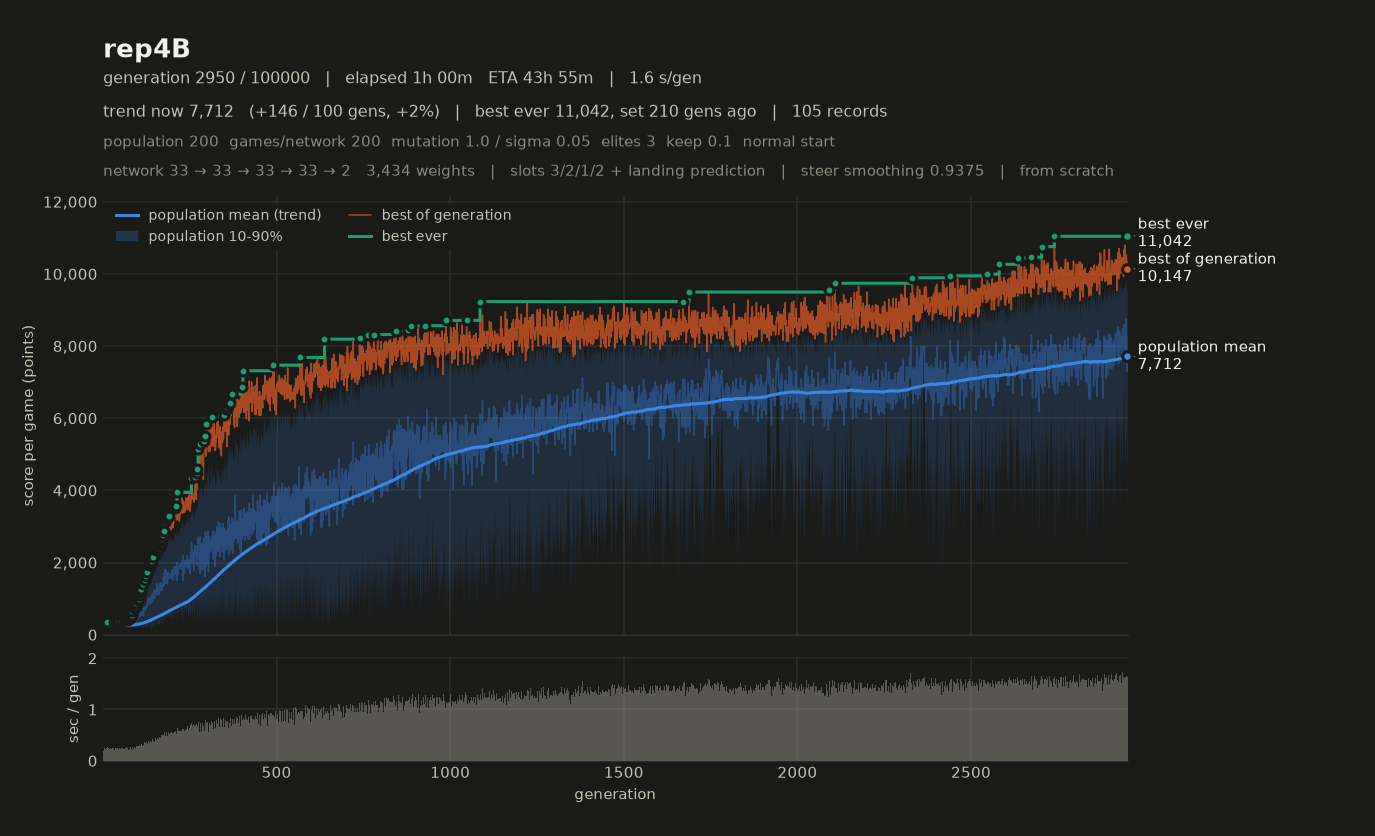

Values plotted in this chart, from the file beside it:
# name=rep4B generations=100000 populati…, 2, 1, 2, 0, 1) monsterFraction=0.0 monsterMult=1.0 f…
gen, elapsed_s, mean, median, p10, p90, best, chosen
1, 0.60, 194.9, 187.2, 177.7, 229.4, 265.3, 265.3
2, 0.79, 236.7, 233.9, 199.2, 278, 306, 306
3, 1.03, 249.1, 251.3, 208.6, 283.6, 314.2, 314.2
4, 1.28, 243.9, 248.3, 206.5, 275.7, 301.5, 301.5
5, 1.50, 255.1, 258.6, 213.6, 288.6, 321, 321
6, 1.75, 252.8, 254.3, 211.7, 289, 311.5, 311.5
7, 1.98, 238.8, 241.3, 212, 264.7, 274.1, 274.1
8, 2.20, 234.6, 234.9, 204.2, 264, 284.4, 284.4
9, 2.44, 241.6, 242.3, 211.5, 269.2, 287.8, 287.8
10, 2.68, 247.3, 251, 215.5, 275.6, 293.9, 293.9
11, 2.92, 244.3, 247.1, 204.8, 278.2, 301.7, 301.7
12, 3.13, 239.8, 240.9, 214.3, 264.7, 277.6, 277.6
13, 3.39, 266.8, 268.4, 223.8, 307.2, 339, 339
14, 3.61, 235.9, 233.1, 213.3, 260.8, 285.6, 285.6
15, 3.86, 257.5, 260.5, 222.5, 283.7, 299.7, 299.7
16, 4.11, 259.4, 264.4, 215.8, 292.1, 318.9, 318.9
17, 4.35, 260.5, 269.6, 210.7, 300.5, 338.9, 338.9
18, 4.59, 244.1, 247.9, 202.7, 278, 303.4, 303.4
19, 4.81, 244.2, 242.3, 214.6, 273.7, 300, 300
20, 5.07, 256.6, 255.8, 206.2, 304.9, 323.4, 323.4
21, 5.25, 238.7, 226.7, 205, 296.9, 325, 325
22, 5.49, 251.1, 255.1, 215.8, 282.6, 311.2, 311.2
23, 5.71, 254.4, 253.9, 221.5, 291.6, 322, 322
24, 5.97, 260.6, 262.8, 217.3, 300.2, 326.6, 326.6
25, 6.20, 250.3, 252.1, 219.6, 278.1, 314.7, 314.7
26, 6.44, 250.1, 248.5, 216.2, 283.7, 301.8, 301.8
27, 6.69, 261.4, 265.6, 226.1, 293.3, 317.2, 317.2
28, 6.93, 248.9, 252.7, 209.6, 282.9, 316.6, 316.6
29, 7.19, 250.8, 255.7, 213.2, 281.4, 322.7, 322.7
30, 7.44, 262.7, 266.9, 220.5, 299, 325.1, 325.1
31, 7.74, 247.4, 248.8, 208.9, 285.7, 313.6, 313.6
32, 8.01, 261.7, 265.5, 207.9, 307.1, 340.6, 340.6
33, 8.22, 262.6, 264.5, 225.3, 297.2, 320.9, 320.9
34, 8.46, 254.4, 249.6, 204, 300.6, 330.8, 330.8
35, 8.67, 260.5, 262.6, 219.4, 301.6, 318.7, 318.7
36, 8.92, 264.1, 269.8, 221.1, 301.1, 339.1, 339.1
37, 9.14, 270, 266.3, 225.2, 323.6, 354.1, 354.1
38, 9.39, 254, 249.3, 217.5, 291.2, 319.1, 319.1
39, 9.63, 276.5, 275.4, 227.2, 328.8, 357.8, 357.8
40, 9.88, 265.3, 263, 213, 319.7, 359, 359
41, 10.08, 268.1, 268.3, 223.3, 312, 346.9, 346.9
42, 10.33, 259.9, 261.6, 216.2, 297.7, 324.7, 324.7
43, 10.55, 270.4, 273.5, 225.7, 316, 342.2, 342.2
44, 10.81, 285.1, 291.7, 228.9, 331.4, 351.7, 351.7
45, 11.04, 269, 276.1, 221.3, 313, 356.3, 356.3
46, 11.30, 287.4, 290.4, 232.7, 336.5, 366, 366
47, 11.53, 281.2, 279, 233.3, 330.8, 368.4, 368.4
48, 11.78, 255, 252.2, 205.4, 310.2, 356.1, 356.1
49, 12.01, 270.9, 276.4, 217.9, 315, 351.6, 351.6
50, 12.27, 261, 263.1, 205.1, 309, 327, 327
51, 12.49, 267.5, 268.5, 224.9, 314.9, 332, 332
52, 12.72, 274.2, 276.1, 224, 319.4, 355.2, 355.2
53, 12.96, 275.1, 279.9, 221.1, 322.7, 367.6, 367.6
54, 13.21, 280.5, 285.9, 230.8, 327.4, 358.9, 358.9
55, 13.45, 278.2, 283.6, 227, 321.7, 355.4, 355.4
56, 13.70, 274, 272.3, 208.2, 334.1, 381.6, 381.6
57, 13.96, 272.4, 273, 224.8, 317.8, 332, 332
58, 14.19, 265.5, 261.6, 228.5, 306.6, 337.1, 337.1
59, 14.42, 272.2, 274.7, 230.6, 310.4, 338.1, 338.1
... 2,891 more rows
